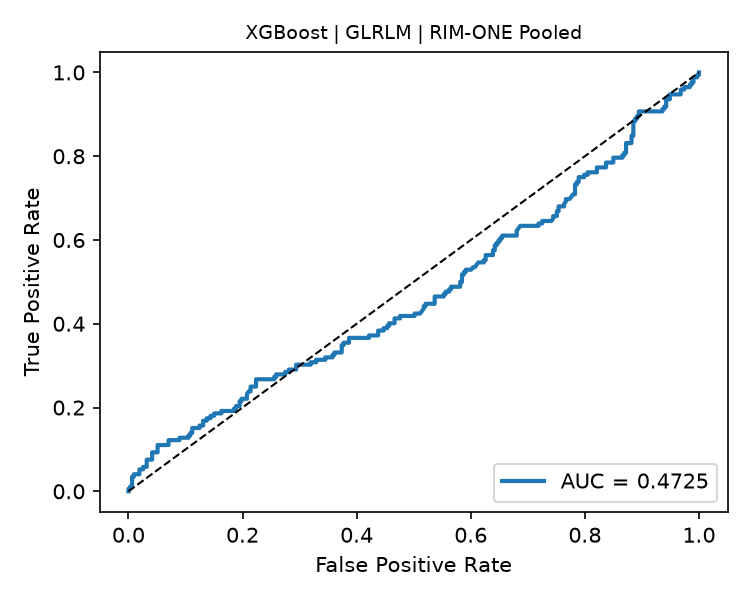

The data file committed next to this chart (first rows):
fpr, tpr, threshold
0.0, 0.0, inf
0.0, 0.005814, 0.9021
0.003195, 0.005814, 0.8998
0.003195, 0.01163, 0.8968
0.00639, 0.01163, 0.8944
0.00639, 0.03488, 0.8848
0.009585, 0.03488, 0.8549
0.009585, 0.0407, 0.8438
0.01917, 0.0407, 0.8386
0.01917, 0.05233, 0.8327
0.02556, 0.05233, 0.831
0.02556, 0.05814, 0.8309
0.03195, 0.05814, 0.8251
0.03195, 0.07558, 0.8207
0.04153, 0.07558, 0.8151
0.04153, 0.09302, 0.8013
0.05112, 0.09302, 0.7949
0.05112, 0.1105, 0.791
0.07029, 0.1105, 0.7795
0.07029, 0.1221, 0.7754
0.08946, 0.1221, 0.7685
0.08946, 0.1279, 0.768
0.1054, 0.1279, 0.7638
0.1054, 0.1337, 0.7638
0.1086, 0.1337, 0.7638
0.1086, 0.1395, 0.7633
0.1118, 0.1395, 0.761
0.1118, 0.1512, 0.7599
0.1246, 0.1512, 0.7591
0.1246, 0.157, 0.759
0.131, 0.157, 0.7545
0.131, 0.1686, 0.7536
0.1374, 0.1686, 0.7486
0.1374, 0.1744, 0.7483
0.1438, 0.1744, 0.7477
0.1438, 0.1802, 0.747
0.1502, 0.1802, 0.7464
0.1502, 0.186, 0.7458
0.1629, 0.186, 0.737
0.1629, 0.1919, 0.736
0.1853, 0.1919, 0.7319
0.1853, 0.1977, 0.7318
0.1885, 0.1977, 0.7315
0.1885, 0.2035, 0.7311
0.1949, 0.2035, 0.7301
0.1949, 0.2151, 0.728
0.1981, 0.2151, 0.7275
0.1981, 0.2209, 0.7274
0.2077, 0.2209, 0.726
0.2077, 0.2326, 0.7244
0.2109, 0.2384, 0.7243
0.2141, 0.2384, 0.7242
0.2141, 0.25, 0.7226
0.2236, 0.25, 0.7176
0.2236, 0.2674, 0.7164
0.2556, 0.2674, 0.7083
0.2556, 0.2733, 0.7081
0.2588, 0.2733, 0.7081
0.2588, 0.2791, 0.708
0.2748, 0.2791, 0.7066
... 174 more rows
